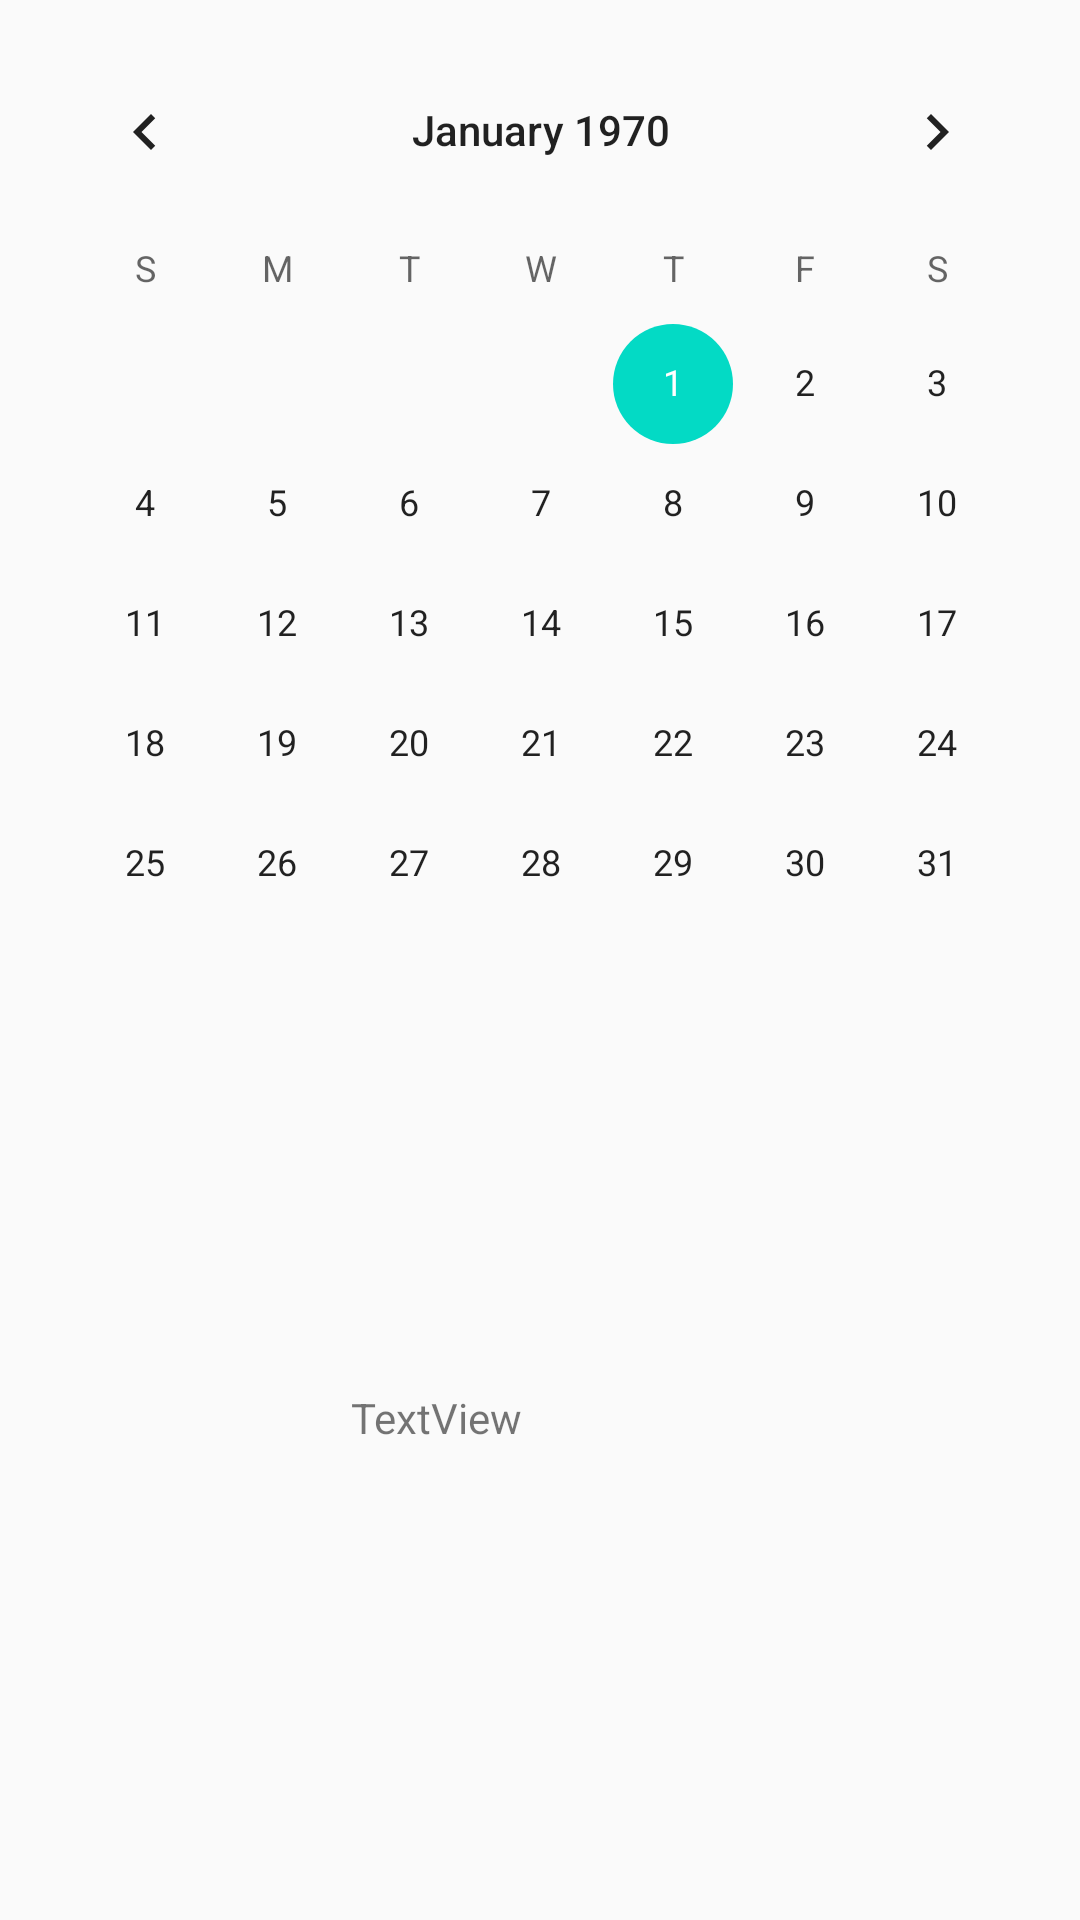

This screen was rendered from an Android layout file. Write that file and the resources it references.
<!-- AndroidManifest.xml: application theme AppTheme -->
<!-- res/layout/activity_duties.xml -->
<?xml version="1.0" encoding="utf-8"?>
<android.support.constraint.ConstraintLayout xmlns:android="http://schemas.android.com/apk/res/android"
    xmlns:app="http://schemas.android.com/apk/res-auto"
    xmlns:tools="http://schemas.android.com/tools"
    android:layout_width="match_parent"
    android:layout_height="match_parent"
    tools:context=".Duties">

    <TextView
        android:id="@+id/textView3"
        android:layout_width="129dp"
        android:layout_height="21dp"
        android:layout_marginStart="8dp"
        android:layout_marginLeft="8dp"
        android:layout_marginTop="8dp"
        android:layout_marginEnd="8dp"
        android:layout_marginRight="8dp"
        android:layout_marginBottom="8dp"
        android:text="pick a date"
        app:layout_constraintBottom_toTopOf="@+id/calendarView"
        app:layout_constraintEnd_toEndOf="parent"
        app:layout_constraintStart_toStartOf="parent"
        app:layout_constraintTop_toTopOf="parent" />

    <CalendarView
        android:id="@+id/calendarView"
        android:layout_width="wrap_content"
        android:layout_height="wrap_content"
        android:layout_marginStart="8dp"
        android:layout_marginLeft="8dp"
        android:layout_marginEnd="8dp"
        android:layout_marginRight="8dp"
        android:layout_marginBottom="292dp"
        app:layout_constraintBottom_toBottomOf="parent"
        app:layout_constraintEnd_toEndOf="parent"
        app:layout_constraintHorizontal_bias="0.488"
        app:layout_constraintStart_toStartOf="parent" />

    <TextView
        android:id="@+id/taskOneTxt"
        android:layout_width="126dp"
        android:layout_height="62dp"
        android:layout_marginStart="8dp"
        android:layout_marginLeft="8dp"
        android:layout_marginTop="8dp"
        android:layout_marginEnd="8dp"
        android:layout_marginRight="8dp"
        android:layout_marginBottom="8dp"
        android:text="TextView"
        app:layout_constraintBottom_toBottomOf="parent"
        app:layout_constraintEnd_toEndOf="parent"
        app:layout_constraintStart_toStartOf="parent"
        app:layout_constraintTop_toBottomOf="@+id/calendarView" />

</android.support.constraint.ConstraintLayout>
<!-- resources referenced by this layout -->
<resources>
  <style name="AppTheme" parent="Theme.AppCompat.Light.DarkActionBar">
          
          <item name="colorPrimary">@color/colorPrimary</item>
          <item name="colorPrimaryDark">@color/colorPrimaryDark</item>
          <item name="colorAccent">@color/colorAccent</item>
      </style>
  <!-- not gathered from this repository: default colours our renderer supplied (Android Studio template values) -->
  <color name="colorPrimary">#FF6200EE</color>
  <color name="colorPrimaryDark">#FF3700B3</color>
  <color name="colorAccent">#FF03DAC5</color>
</resources>
